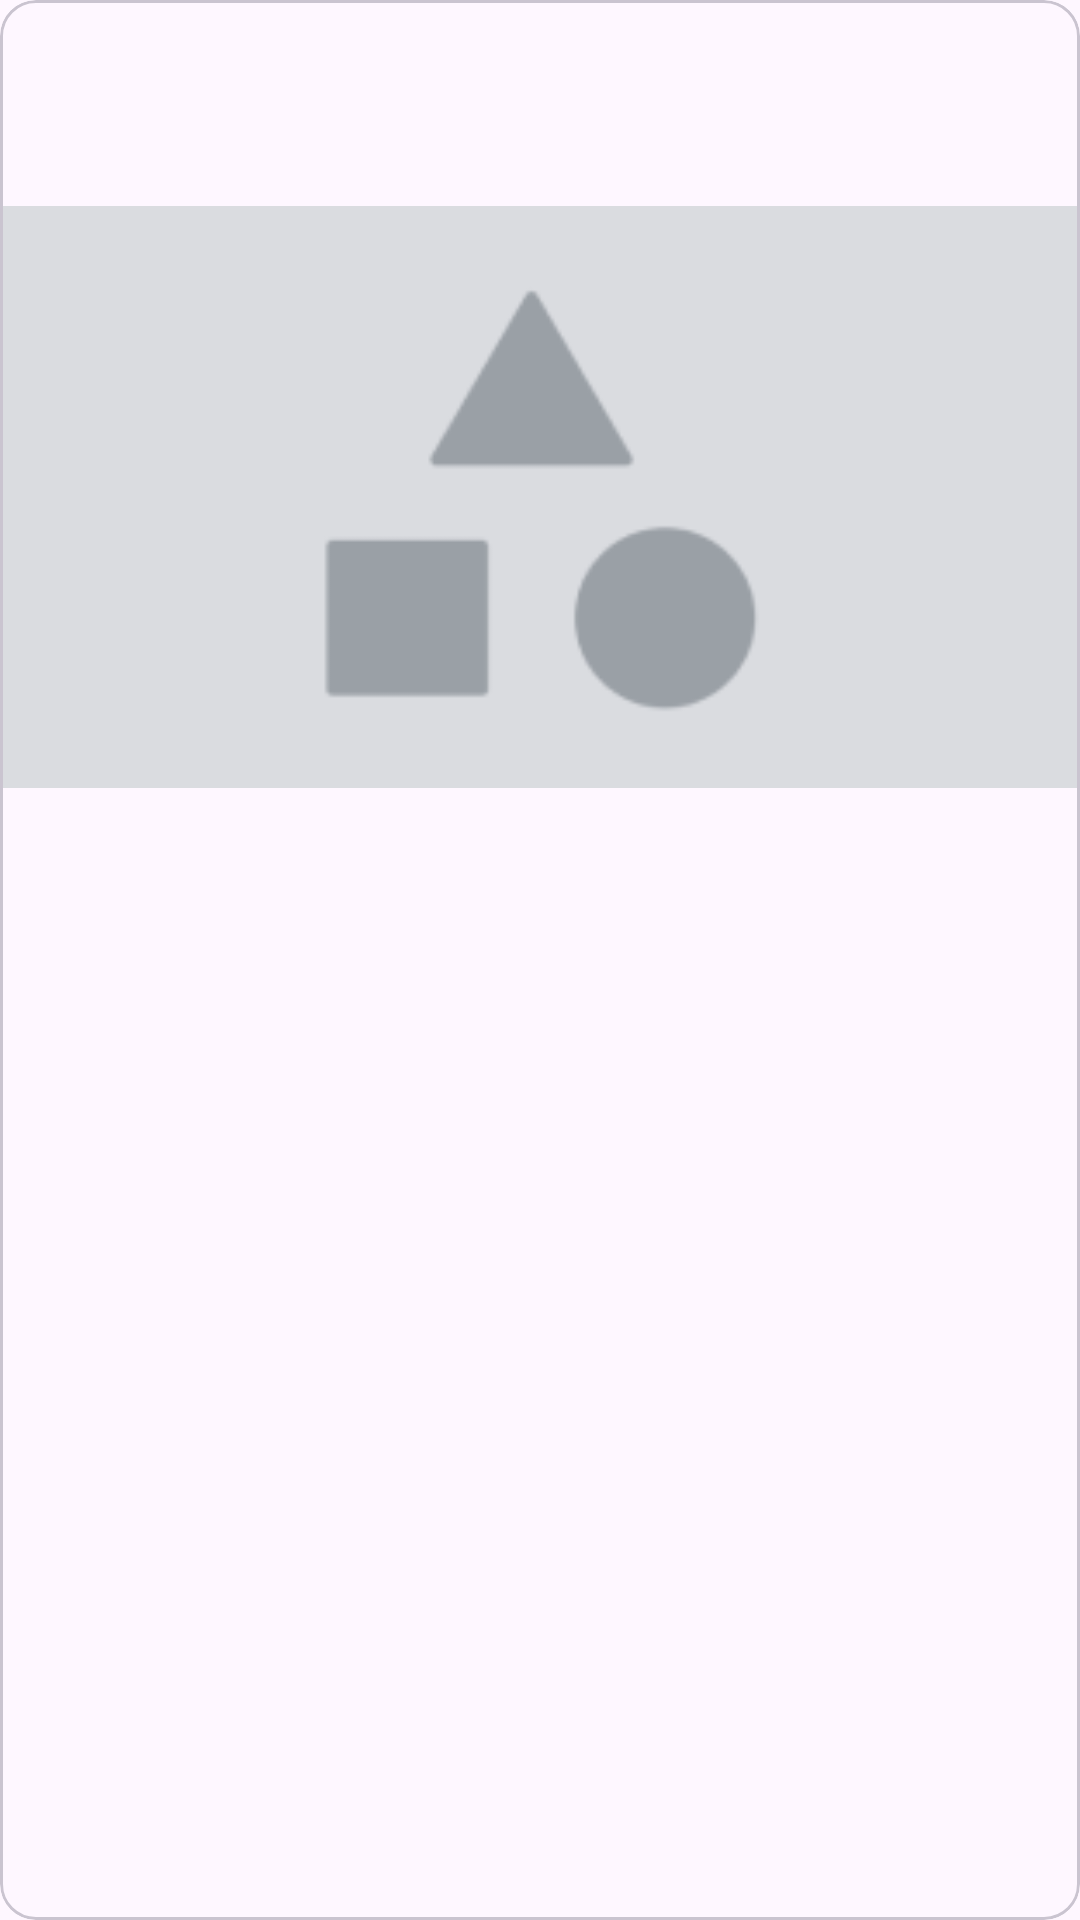

The Android layout XML behind this screen, and the referenced resources:
<!-- AndroidManifest.xml: application theme Theme.GCH -->
<!-- res/layout/listing_item.xml -->
<?xml version="1.0" encoding="utf-8"?>
<com.google.android.material.card.MaterialCardView xmlns:android="http://schemas.android.com/apk/res/android"
    xmlns:app="http://schemas.android.com/apk/res-auto"
    xmlns:tools="http://schemas.android.com/tools"
    android:layout_width="match_parent"
    android:layout_height="wrap_content"
    android:clickable="true"
    android:focusable="true"
    tools:layout_margin="24dp">

    <LinearLayout
        android:layout_width="match_parent"
        android:layout_height="wrap_content"
        android:orientation="vertical">

        <LinearLayout
            android:layout_width="match_parent"
            android:layout_height="wrap_content"
            android:orientation="vertical"
            android:paddingHorizontal="16dp"
            android:paddingVertical="12dp">

            <TextView
                android:id="@+id/textViewName"
                android:layout_width="wrap_content"
                android:layout_height="wrap_content"
                android:textAppearance="?attr/textAppearanceTitleMedium"
                tools:text="ABC Apartment" />

            <TextView
                android:id="@+id/textViewType"
                android:layout_width="wrap_content"
                android:layout_height="wrap_content"
                android:layout_marginTop="4dp"
                android:textAppearance="?attr/textAppearanceBodyMedium"
                tools:text="Apartment" />

        </LinearLayout>

        
        <ImageView
            android:id="@+id/imageView"
            android:layout_width="match_parent"
            android:layout_height="194dp"
            android:scaleType="centerCrop"
            app:srcCompat="@drawable/media" />

        <LinearLayout
            android:layout_width="match_parent"
            android:layout_height="wrap_content"
            android:orientation="vertical"
            android:padding="16dp">

            
            <TextView
                android:id="@+id/textViewPrice"
                android:layout_width="wrap_content"
                android:layout_height="wrap_content"
                android:textAppearance="?attr/textAppearanceBodyLarge"
                tools:text="₱2000.00 / Month" />

            <TextView
                android:id="@+id/textViewContract"
                android:layout_width="wrap_content"
                android:layout_height="wrap_content"
                android:layout_marginTop="8dp"
                android:textAppearance="?attr/textAppearanceBodyMedium"
                android:textColor="?android:attr/textColorSecondary"
                tools:text="1-year contract" />

            <TextView
                android:id="@+id/textViewDetails"
                android:layout_width="wrap_content"
                android:layout_height="wrap_content"
                android:layout_marginTop="16dp"
                android:textAppearance="?attr/textAppearanceBodyMedium"
                android:textColor="?android:attr/textColorSecondary"
                tools:text="Lorem ipsum dolor sit amet, consectetur adipiscing elit, sed do eiusmod tempor" />

        </LinearLayout>

    </LinearLayout>

</com.google.android.material.card.MaterialCardView>
<!-- resources referenced by this layout -->
<resources>
  <!-- drawable media: png bitmap (drawable, 2933 bytes) -->
  <style name="Theme.GCH" parent="Base.Theme.GCH" />
  <style name="Base.Theme.GCH" parent="Theme.Material3.DayNight.NoActionBar">
          
          
          <item name="android:windowTranslucentStatus">true</item>
      </style>
</resources>
